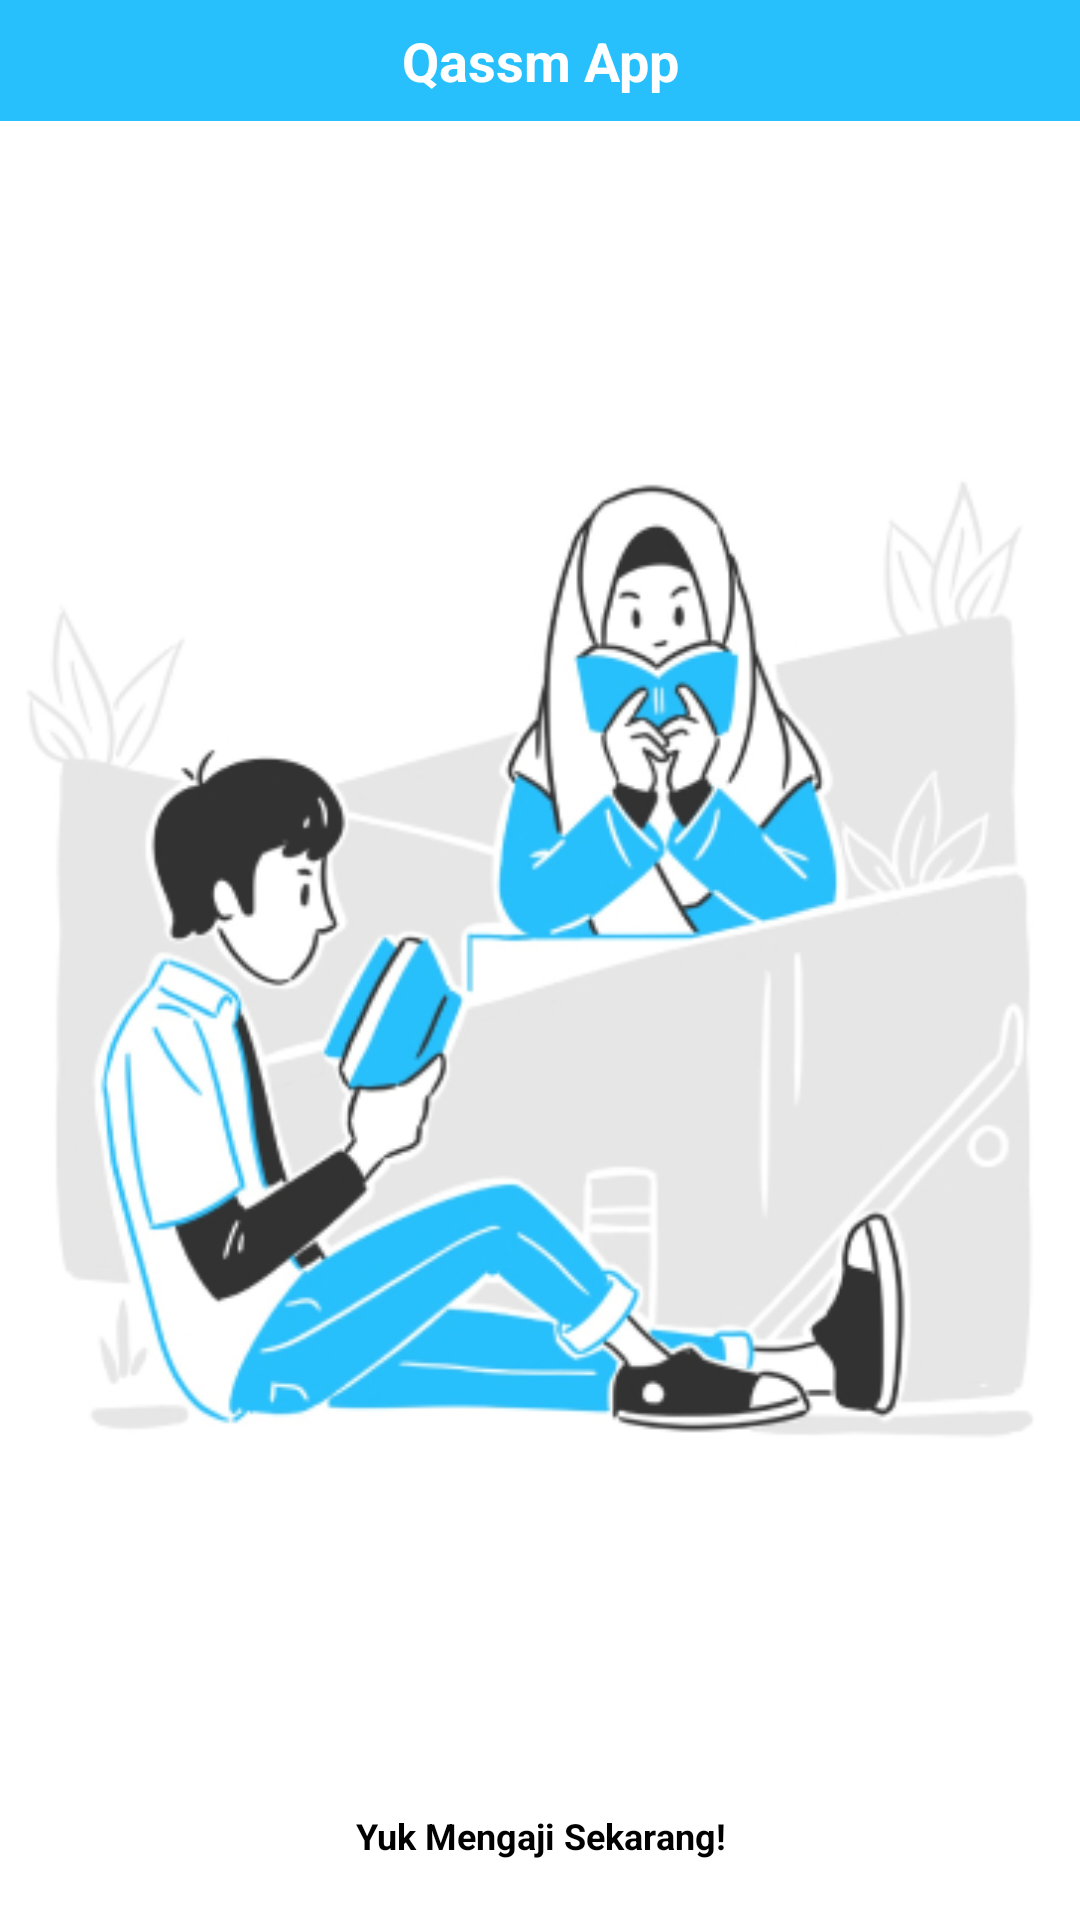

This screen was rendered from an Android layout file. Write that file and the resources it references.
<!-- AndroidManifest.xml: application theme Theme.QassmApp -->
<!-- res/layout/widget_main.xml -->
<?xml version="1.0" encoding="utf-8"?>
<LinearLayout xmlns:android="http://schemas.android.com/apk/res/android"
    android:layout_width="match_parent"
    android:layout_height="match_parent"
    xmlns:app="http://schemas.android.com/apk/res-auto"
    android:background="@drawable/putih_border"
    android:orientation="vertical">
    <TextView
        android:layout_width="match_parent"
        android:layout_height="wrap_content"
        android:background="@color/purple_500"
        android:gravity="center"
        android:padding="8dp"
        android:text="@string/app_name"
        android:textColor="@android:color/white"
        android:textSize="18sp"
        android:textStyle="bold" />

    <ImageView
        android:id="@+id/iv_qassm"
        android:layout_width="match_parent"
        android:layout_height="0dp"
        android:gravity="center"
        android:layout_weight="1"
        android:src="@drawable/ngaji" />

    <TextView
        android:layout_width="match_parent"
        android:layout_height="wrap_content"
        android:text="Yuk Mengaji Sekarang!"
        android:textSize="12sp"
        android:textColor="@color/black"
        android:textStyle="bold"
        android:textAlignment="center"
        android:layout_marginBottom="20dp"/>
</LinearLayout>
<!-- resources referenced by this layout -->
<resources>
  <color name="black">#FF000000</color>
  <color name="purple_500">#27C0FC</color>
  <!-- drawable ngaji: jpg bitmap (drawable, 83410 bytes) -->
  <!-- drawable putih_border (drawable) -->
  <?xml version="1.0" encoding="utf-8"?>
  <selector xmlns:android="http://schemas.android.com/apk/res/android">
  
      <item>
          <shape android:shape="rectangle">
              <corners android:radius="16dp"/>
              <solid android:color="#FFFFFF"/>
          </shape>
      </item>
  </selector>
  <string name="app_name">Qassm App</string>
  <style name="Theme.QassmApp" parent="Theme.MaterialComponents.DayNight.NoActionBar">
          
          <item name="colorPrimary">@color/purple_500</item>
          <item name="colorPrimaryVariant">@color/purple_700</item>
          <item name="colorOnPrimary">@color/white</item>
          
          <item name="colorSecondary">@color/teal_200</item>
          <item name="colorSecondaryVariant">@color/teal_700</item>
          <item name="colorOnSecondary">@color/black</item>
          
          <item name="android:statusBarColor" tools:targetApi="l">?attr/colorPrimaryVariant</item>
          
      </style>
  <color name="purple_700">#FF3700B3</color>
  <color name="white">#FFFFFFFF</color>
  <color name="teal_200">#FF03DAC5</color>
  <color name="teal_700">#FF018786</color>
</resources>
